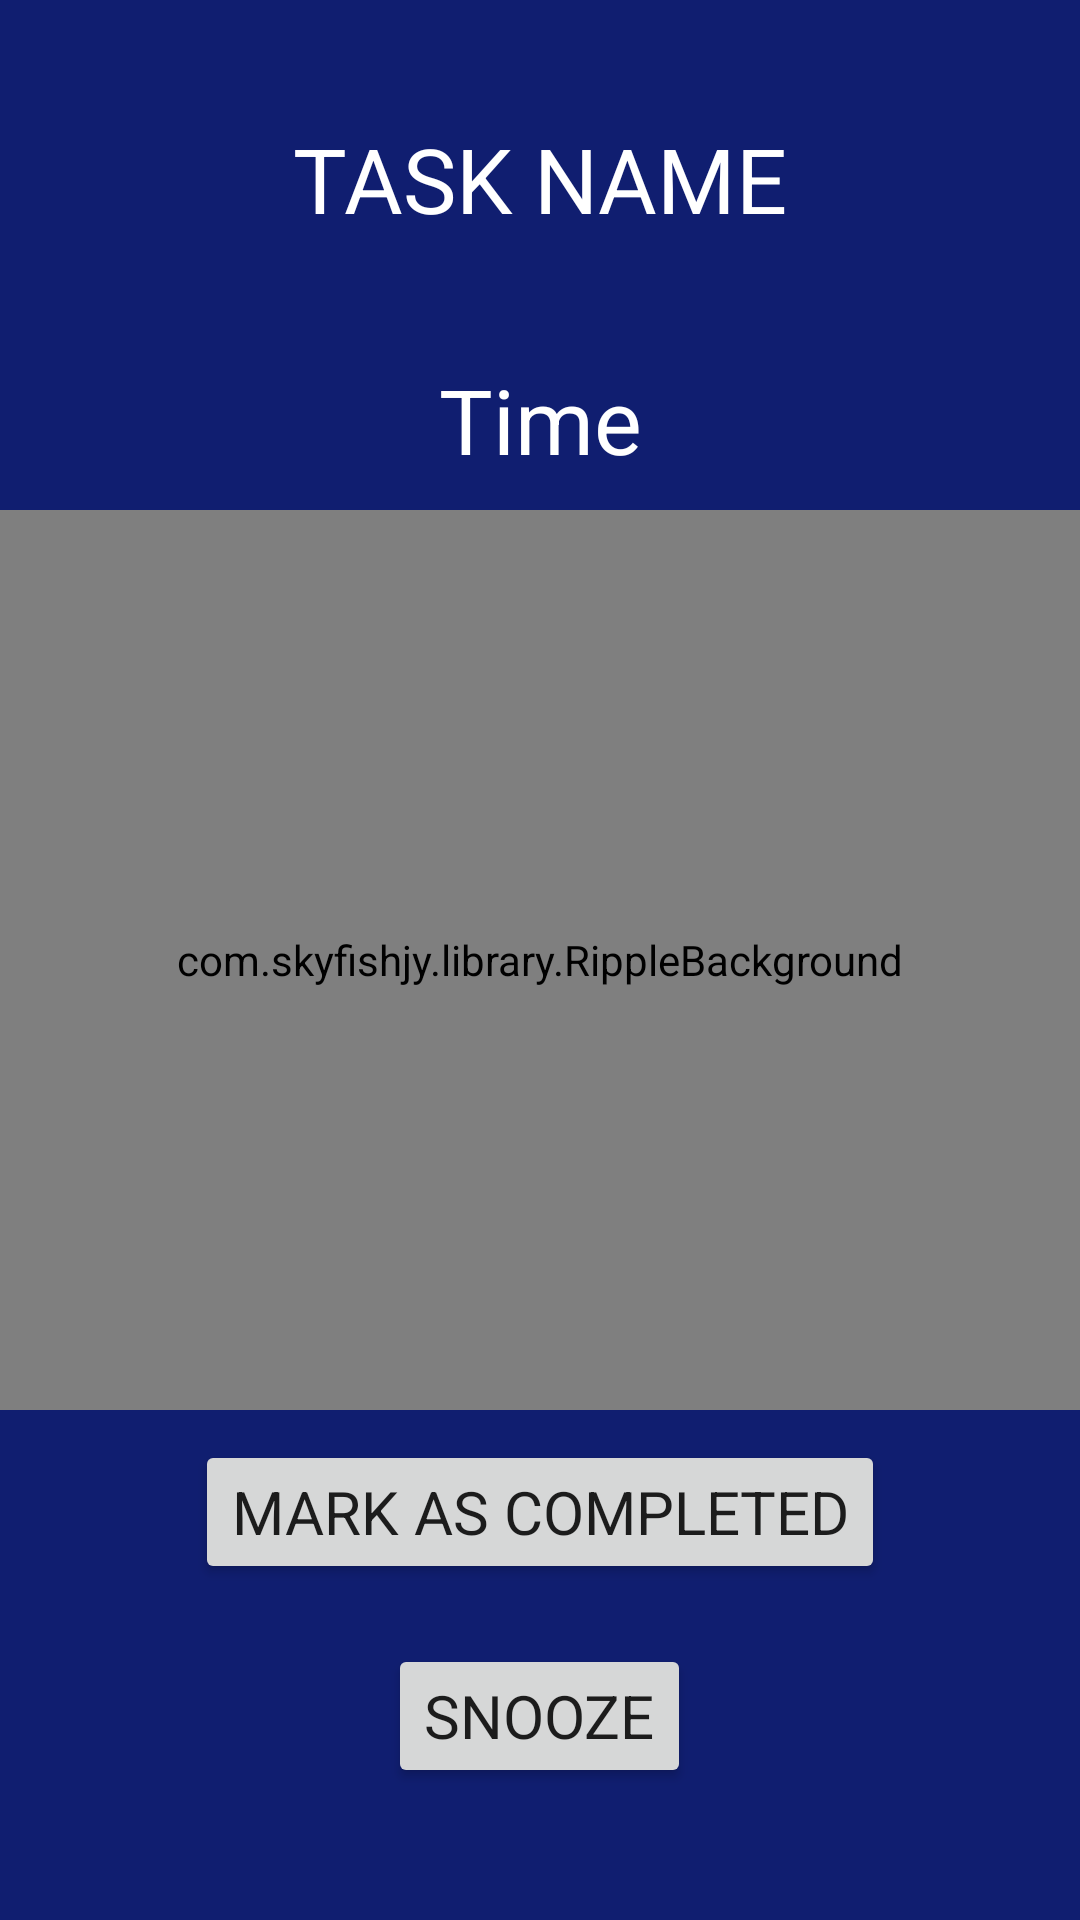

Produce the Android XML layout that renders to this screen, including the resource entries it uses.
<!-- AndroidManifest.xml: application theme AppTheme -->
<!-- res/layout/activity_alarm__screen.xml -->
<?xml version="1.0" encoding="utf-8"?>
<RelativeLayout xmlns:android="http://schemas.android.com/apk/res/android"
    xmlns:tools="http://schemas.android.com/tools"
    android:layout_width="match_parent"
    android:layout_height="match_parent"
    xmlns:app="http://schemas.android.com/apk/res-auto"
    android:background="#101E70"
    tools:context=".Alarm_Screen">

    <TextView
        android:id="@+id/text"
        android:layout_width="match_parent"
        android:layout_height="wrap_content"
        android:layout_above="@+id/time"
        android:text="TASK NAME"
        android:textSize="30dp"
        android:textColor="#fff"
        android:fontFamily="sans-serif-condensed"
        android:textAlignment="center"
        android:layout_margin="30dp"/>

    <TextView
        android:id="@+id/time"
        android:layout_width="match_parent"
        android:layout_height="wrap_content"
        android:text="Time"
        android:textSize="30dp"
        android:textColor="#fff"
        android:layout_margin="10dp"
        android:fontFamily="sans-serif-condensed"
        android:layout_above="@+id/ripple"
        android:textAlignment="center"/>


    <com.skyfishjy.library.RippleBackground
        android:id="@+id/ripple"
        android:layout_width="match_parent"
        android:layout_height="300dp"
        android:layout_centerInParent="true"
        app:rb_radius="30dp"
        app:rb_rippleAmount="3"
        app:rb_duration="3000">

        <ImageView
            android:layout_width="100dp"
            android:layout_height="100dp"
            android:src="@drawable/alarm"
            android:layout_centerInParent="true"/>
    </com.skyfishjy.library.RippleBackground>

    <Button
        android:id="@+id/dismiss"
        android:layout_width="wrap_content"
        android:layout_height="wrap_content"
        android:layout_below="@+id/ripple"
        android:layout_centerHorizontal="true"
        android:layout_margin="10dp"
        android:text="Mark as Completed"
        android:fontFamily="sans-serif-condensed"
        android:textSize="20dp"/>


    <Button
        android:id="@+id/snooze"
        android:layout_width="wrap_content"
        android:layout_height="wrap_content"
        android:layout_below="@+id/dismiss"
        android:layout_centerHorizontal="true"
        android:layout_margin="10dp"
        android:text="Snooze"
        android:fontFamily="sans-serif-condensed"
        android:textSize="20dp"/>

</RelativeLayout>
<!-- resources referenced by this layout -->
<resources>
  <style name="AppTheme" parent="Theme.MaterialComponents.Light.NoActionBar">
          
          <item name="colorPrimary">@color/colorPrimary</item>
          <item name="colorPrimaryDark">@color/colorPrimaryDark</item>
          <item name="colorAccent">@color/colorAccent</item>
          <item name="fontFamily">@font/roboto_light</item>
          <item name="android:dialogTheme">@style/ThemeOverlay.MaterialComponents.Dialog.Alert</item>
      </style>
  <color name="colorPrimary">#6200EE</color>
  <color name="colorPrimaryDark">#3700B3</color>
  <color name="colorAccent">#03DAC5</color>
</resources>
